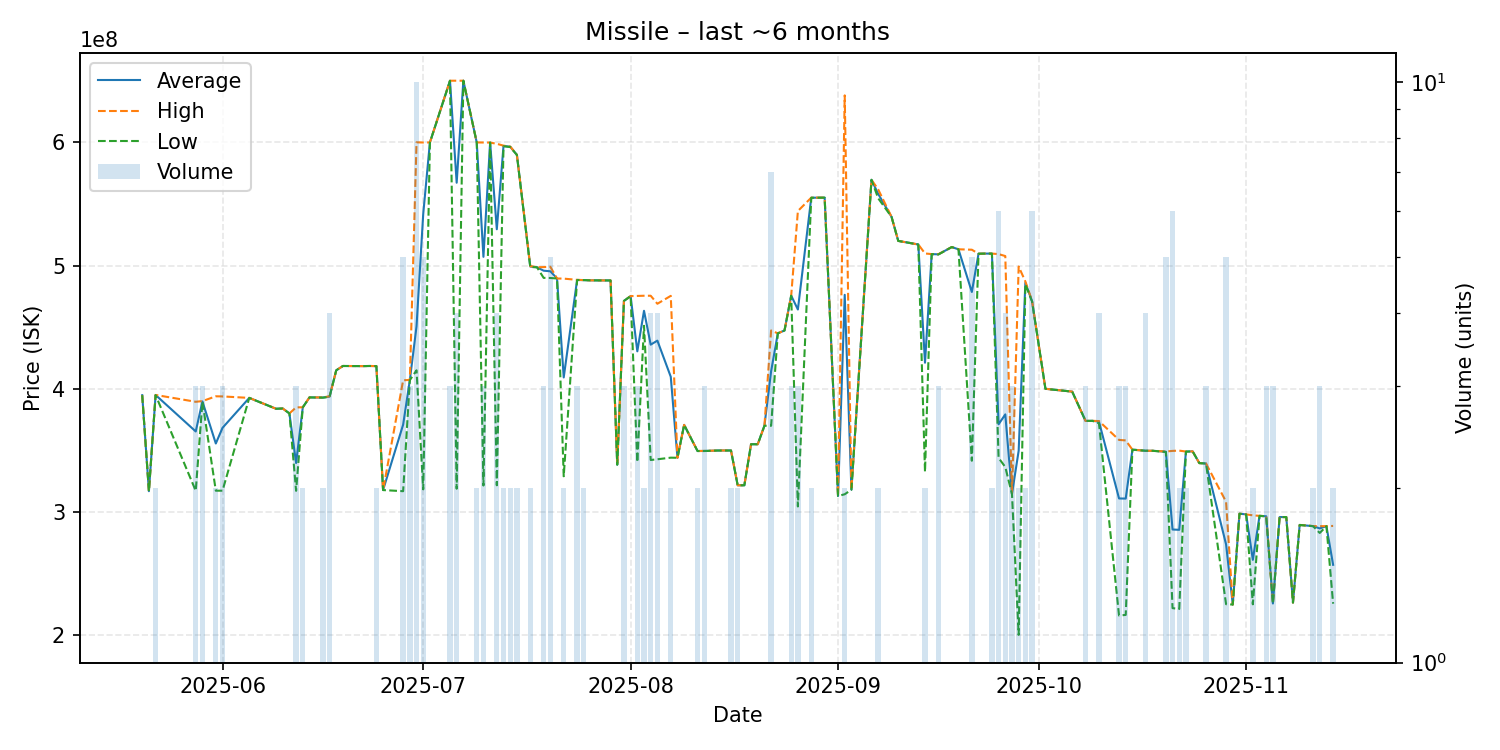

Data behind this chart, as committed beside it:
date, average, highest, lowest, order_count, volume
2025-05-20, 394800000, 394800000, 394800000, 1, 1
2025-05-21, 316900000, 316900000, 316900000, 1, 1
2025-05-22, 394950000, 395000000, 394900000, 2, 2
2025-05-28, 365366667, 389450000, 317200000, 3, 3
2025-05-29, 389733333, 390000000, 389600000, 3, 3
2025-05-31, 355600000, 393900000, 317300000, 2, 2
2025-06-01, 368300000, 393800000, 317300000, 3, 3
2025-06-05, 392600000, 392600000, 392600000, 1, 1
2025-06-09, 383800000, 383800000, 383800000, 1, 1
2025-06-10, 384000000, 384000000, 384000000, 1, 1
2025-06-11, 380000000, 380000000, 380000000, 1, 1
2025-06-12, 339766667, 384900000, 317200000, 2, 3
2025-06-13, 384950000, 385000000, 384900000, 2, 2
2025-06-14, 393000000, 393000000, 393000000, 1, 1
2025-06-16, 392900000, 393000000, 392800000, 2, 2
2025-06-17, 393650000, 393900000, 393400000, 3, 4
2025-06-18, 415000000, 415000000, 415000000, 1, 1
2025-06-19, 418500000, 418500000, 418500000, 1, 1
2025-06-21, 418400000, 418400000, 418400000, 1, 1
2025-06-22, 418400000, 418400000, 418400000, 1, 1
2025-06-23, 418500000, 418500000, 418500000, 1, 1
2025-06-24, 418400000, 418400000, 418400000, 2, 2
2025-06-25, 317800000, 317800000, 317800000, 1, 1
2025-06-28, 370920000, 406900000, 316900000, 5, 5
2025-06-29, 407066667, 407200000, 407000000, 3, 3
2025-06-30, 450720000, 600000000, 415000000, 6, 10
2025-07-01, 541840000, 599850000, 318400000, 5, 5
2025-07-02, 599900000, 599900000, 599900000, 1, 1
2025-07-05, 649966667, 650000000, 649900000, 2, 3
2025-07-06, 567200000, 650000000, 318900000, 4, 4
2025-07-07, 650000000, 650000000, 650000000, 1, 1
2025-07-09, 599900000, 599900000, 599900000, 2, 2
2025-07-10, 507066667, 599850000, 321500000, 3, 3
2025-07-11, 599800000, 599800000, 599800000, 1, 1
2025-07-12, 529450000, 598800000, 321700000, 4, 4
2025-07-13, 597050000, 597300000, 596800000, 2, 2
2025-07-14, 596400000, 596600000, 596200000, 2, 2
2025-07-15, 589850000, 589900000, 589800000, 2, 2
2025-07-17, 499200000, 499600000, 498800000, 2, 2
2025-07-18, 498600000, 498600000, 498600000, 1, 1
2025-07-19, 495833333, 498750000, 490000000, 3, 3
2025-07-20, 495340000, 499000000, 489900000, 5, 5
2025-07-21, 489500000, 489500000, 489500000, 1, 1
2025-07-22, 409200000, 489400000, 329000000, 2, 2
2025-07-24, 488333333, 488400000, 488200000, 3, 3
2025-07-25, 488200000, 488200000, 488200000, 2, 2
2025-07-26, 488000000, 488000000, 488000000, 1, 1
2025-07-29, 487900000, 487900000, 487900000, 1, 1
2025-07-30, 338400000, 338400000, 338400000, 1, 1
2025-07-31, 471300000, 471300000, 471300000, 3, 3
2025-08-01, 475200000, 475200000, 475200000, 1, 1
2025-08-02, 430400000, 475350000, 340500000, 3, 3
2025-08-03, 463300000, 475500000, 451100000, 2, 2
2025-08-04, 435825000, 475500000, 342200000, 4, 4
2025-08-05, 439075000, 469000000, 342800000, 4, 4
2025-08-07, 409750000, 475400000, 344100000, 2, 2
2025-08-08, 344000000, 344000000, 344000000, 1, 1
2025-08-09, 370700000, 370700000, 370700000, 1, 1
2025-08-11, 349500000, 349500000, 349500000, 2, 2
2025-08-12, 349533333, 349600000, 349500000, 3, 3
... 72 more rows
